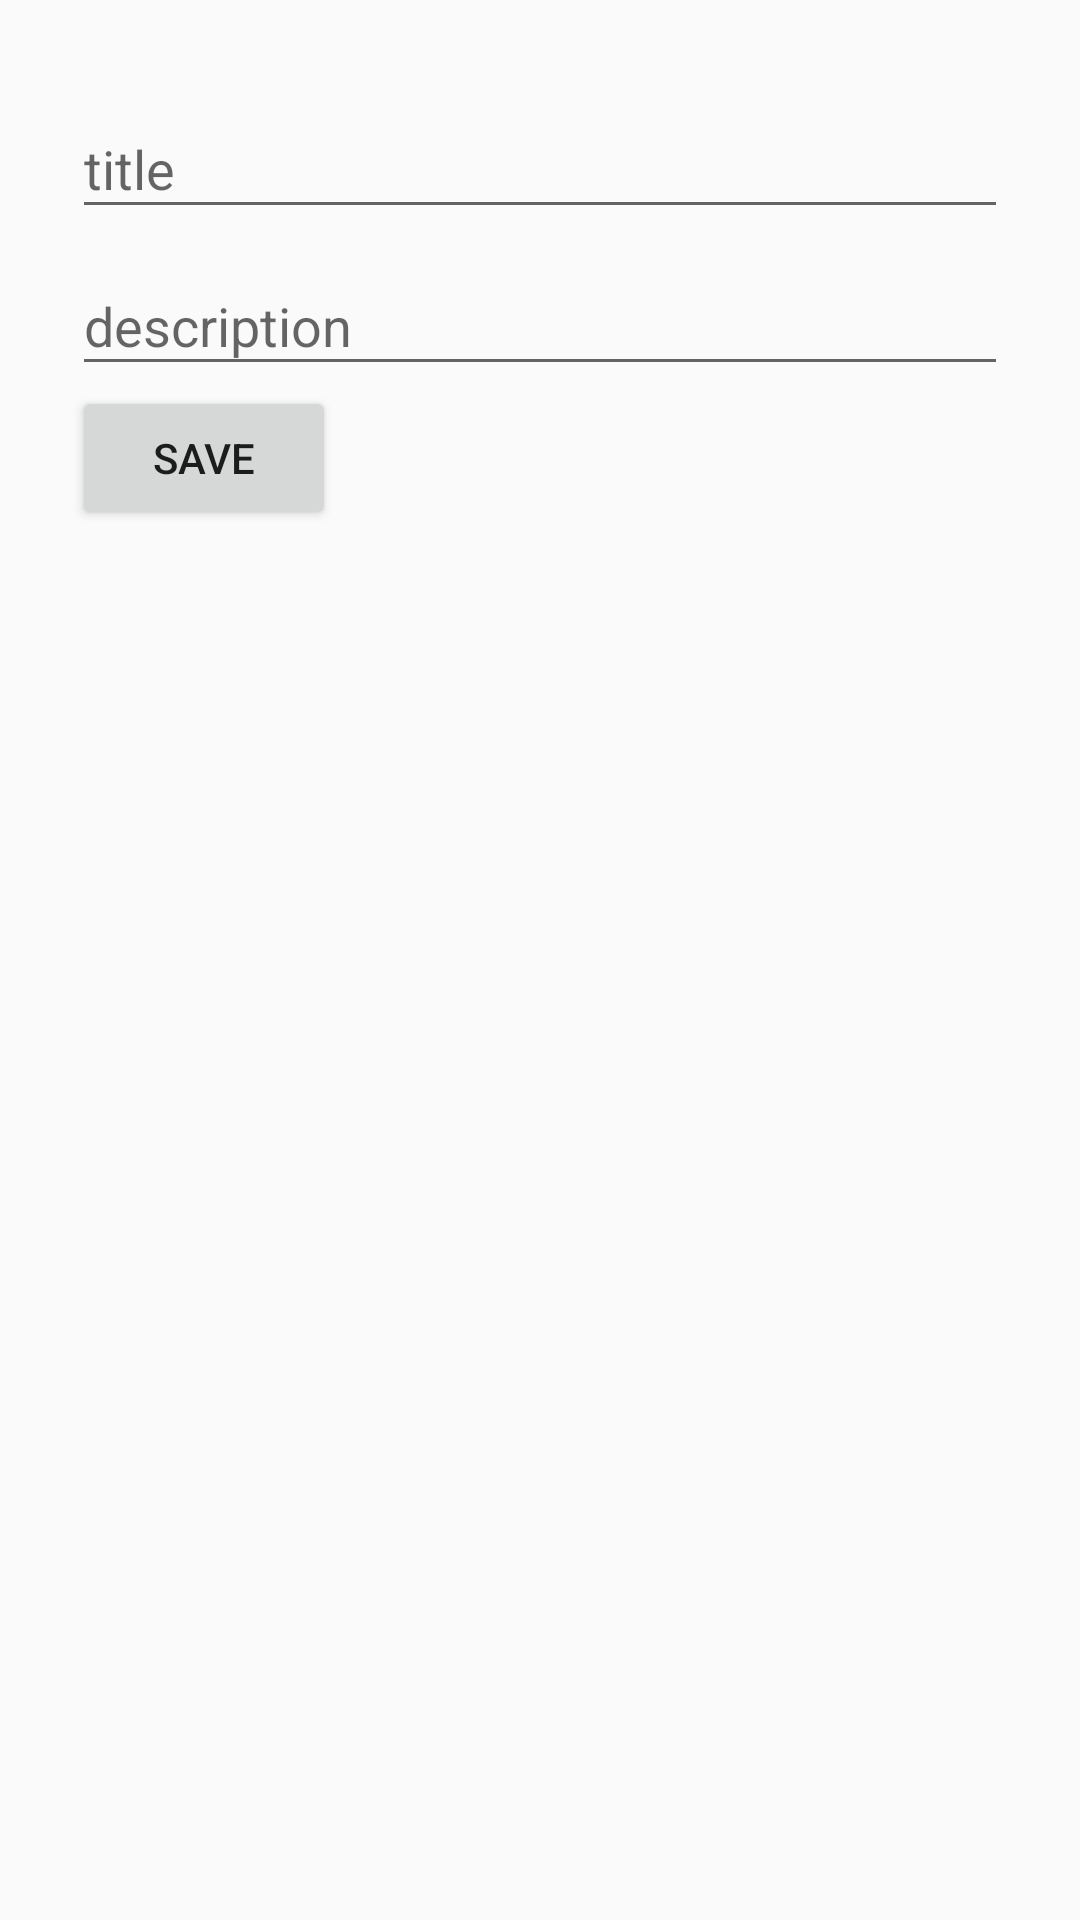

Write the Android layout XML for this screen, with the resource values it uses.
<!-- AndroidManifest.xml: application theme AppTheme -->
<!-- res/layout/create_note.xml -->
<?xml version="1.0" encoding="utf-8"?>
<LinearLayout xmlns:android="http://schemas.android.com/apk/res/android"
    android:layout_width="match_parent"
    android:layout_height="wrap_content"
    android:orientation="vertical"
    android:padding="24dp">

    <android.support.design.widget.TextInputLayout
        android:layout_width="match_parent"
        android:layout_height="wrap_content">
        <android.support.design.widget.TextInputEditText
            android:id="@+id/tetle_edit_id"
            android:layout_width="match_parent"
            android:layout_height="wrap_content"
            android:hint="title"/>
    </android.support.design.widget.TextInputLayout>

    <android.support.design.widget.TextInputLayout
        android:layout_width="match_parent"
        android:layout_height="wrap_content">
        <android.support.design.widget.TextInputEditText
            android:id="@+id/description_edit_id"
            android:layout_width="match_parent"
            android:layout_height="wrap_content"
            android:hint="description"/>
    </android.support.design.widget.TextInputLayout>


    <Button
        android:id="@+id/save_button_id"
        android:layout_width="wrap_content"
        android:layout_height="wrap_content"
        android:text="save"/>

</LinearLayout>
<!-- resources referenced by this layout -->
<resources>
  <style name="AppTheme" parent="Theme.AppCompat.Light">
          
          <item name="colorPrimary">@color/colorPrimary</item>
          <item name="colorPrimaryDark">@color/colorPrimaryDark</item>
          <item name="colorAccent">@color/colorAccent</item>
          <item name="buttonStyle">@style/ButtonStyle</item>
      </style>
  <color name="colorPrimary">#CE0000</color>
  <color name="colorPrimaryDark">#ae0000</color>
  <color name="colorAccent">#000000</color>
  <style name="ButtonStyle" parent="Widget.AppCompat.Button">
          <item name="android:background">@drawable/buttons</item>
      </style>
  <!-- drawable buttons (drawable) -->
  <?xml version="1.0" encoding="utf-8"?>
  <selector xmlns:android="http://schemas.android.com/apk/res/android">
      <item android:drawable="@drawable/ic_check_box_outline" android:state_pressed="true" />
      <item android:drawable="@drawable/ic_check_box_outline_blank_black_24dp" />
  </selector>
</resources>
